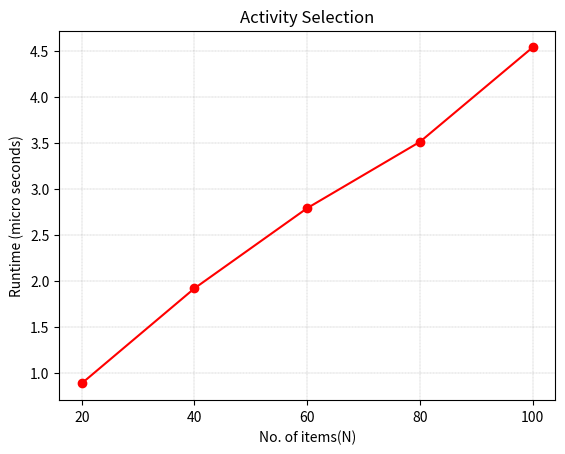

Reproduce this figure in Python.
import matplotlib.pyplot as plt

x1 = [20,40,60,80,100]
y1 = [0.887, 1.919, 2.79, 3.51, 4.536]

plt.plot(x1, y1, '-o', color='red')

plt.grid(color = 'gray', linestyle = '--', linewidth = 0.2)

x_ticks = [20,40,60,80,100]
plt.xticks(x_ticks, x_ticks)

plt.xlabel('No. of items(N)')
plt.ylabel('Runtime (micro seconds)')
plt.title('Activity Selection')
plt.show()